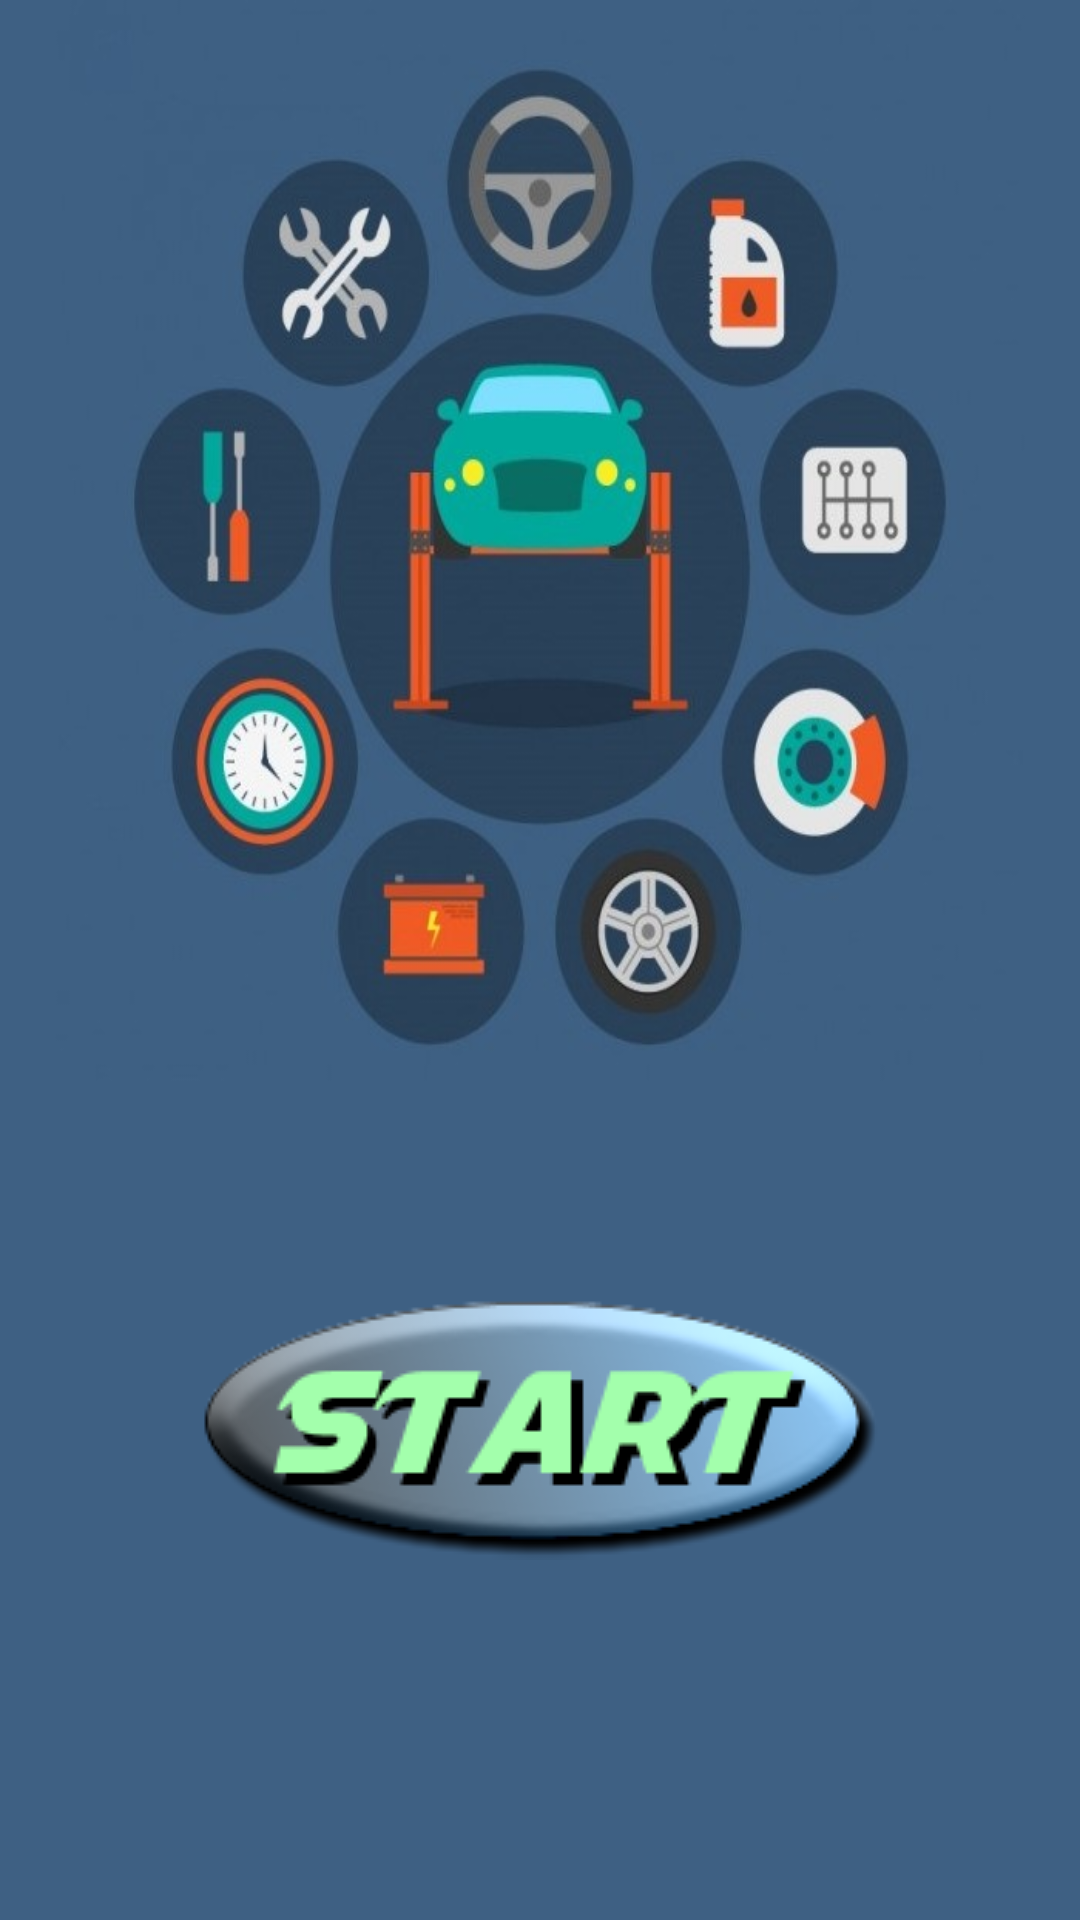

Layout XML and referenced resources for this Android screen:
<!-- AndroidManifest.xml: application theme AppTheme -->
<!-- res/layout/content_main.xml -->
<?xml version="1.0" encoding="utf-8"?>
<RelativeLayout xmlns:android="http://schemas.android.com/apk/res/android"
    xmlns:app="http://schemas.android.com/apk/res-auto"
    xmlns:tools="http://schemas.android.com/tools"
    android:layout_width="match_parent"
    android:layout_height="match_parent"
    android:paddingBottom="@dimen/activity_vertical_margin"
    android:paddingLeft="@dimen/activity_horizontal_margin"
    android:paddingRight="@dimen/activity_horizontal_margin"
    android:paddingTop="@dimen/activity_vertical_margin"
    app:layout_behavior="@string/appbar_scrolling_view_behavior"
    tools:context="com.example.user.cartroubleshooting.MainActivity"
    tools:showIn="@layout/activity_main"
    android:background="@drawable/background1">

    <ImageButton
        android:layout_width="wrap_content"
        android:layout_height="wrap_content"
        android:id="@+id/imageButton1"
        android:layout_marginBottom="120dp"
        android:src="@drawable/btn_start_selector"
        android:background="@color/Transparent"
        android:layout_alignParentBottom="true"
        android:layout_centerHorizontal="true" />
</RelativeLayout>
<!-- res/layout/activity_main.xml (included above) -->
<?xml version="1.0" encoding="utf-8"?>
<android.support.design.widget.CoordinatorLayout xmlns:android="http://schemas.android.com/apk/res/android"
    xmlns:app="http://schemas.android.com/apk/res-auto"
    xmlns:tools="http://schemas.android.com/tools"
    android:layout_width="match_parent"
    android:layout_height="match_parent"
    android:fitsSystemWindows="true"
    tools:context="com.example.user.cartroubleshooting.MainActivity">

    <android.support.design.widget.AppBarLayout
        android:layout_width="match_parent"
        android:layout_height="wrap_content"
        android:theme="@style/AppTheme.AppBarOverlay">

        <android.support.v7.widget.Toolbar
            android:id="@+id/toolbar"
            android:layout_width="match_parent"
            android:layout_height="?attr/actionBarSize"
            android:background="?attr/colorPrimary"
            app:popupTheme="@style/AppTheme.PopupOverlay" />

    </android.support.design.widget.AppBarLayout>

    <include layout="@layout/content_main" />


</android.support.design.widget.CoordinatorLayout>
<!-- resources referenced by this layout -->
<resources>
  <color name="Transparent">#00000000</color>
  <!-- drawable background1: jpg bitmap (drawable, 50259 bytes) -->
  <!-- drawable btn_start_selector (drawable) -->
  <?xml version="1.0" encoding="utf-8"?>
  <selector xmlns:android="http://schemas.android.com/apk/res/android">
      <item android:drawable="@drawable/btn_start_n" android:state_pressed="false"/>
      <item android:drawable="@drawable/btn_start_n" android:state_focused="true"/>
      <item android:drawable="@drawable/btn_start_c" android:state_pressed="true"/>
  </selector>
  <style name="AppTheme.AppBarOverlay" parent="ThemeOverlay.AppCompat.Dark.ActionBar" />
  <style name="AppTheme.PopupOverlay" parent="ThemeOverlay.AppCompat.Light" />
  <style name="AppTheme" parent="Theme.AppCompat.Light.DarkActionBar">
          
          <item name="colorPrimary">@color/colorPrimary</item>
          <item name="colorPrimaryDark">@color/colorPrimaryDark</item>
          <item name="colorAccent">@color/colorAccent</item>
  
          <item name="android:windowContentTransitions">true</item>
          <item name="android:windowAllowEnterTransitionOverlap">true</item>
          <item name="android:windowAllowReturnTransitionOverlap">true</item>
      </style>
  <!-- drawable btn_start_n: png bitmap (drawable, 23335 bytes) -->
  <!-- drawable btn_start_c: png bitmap (drawable, 25047 bytes) -->
  <color name="colorPrimary">#3F51B5</color>
  <color name="colorPrimaryDark">#303F9F</color>
  <color name="colorAccent">#FF4081</color>
</resources>
